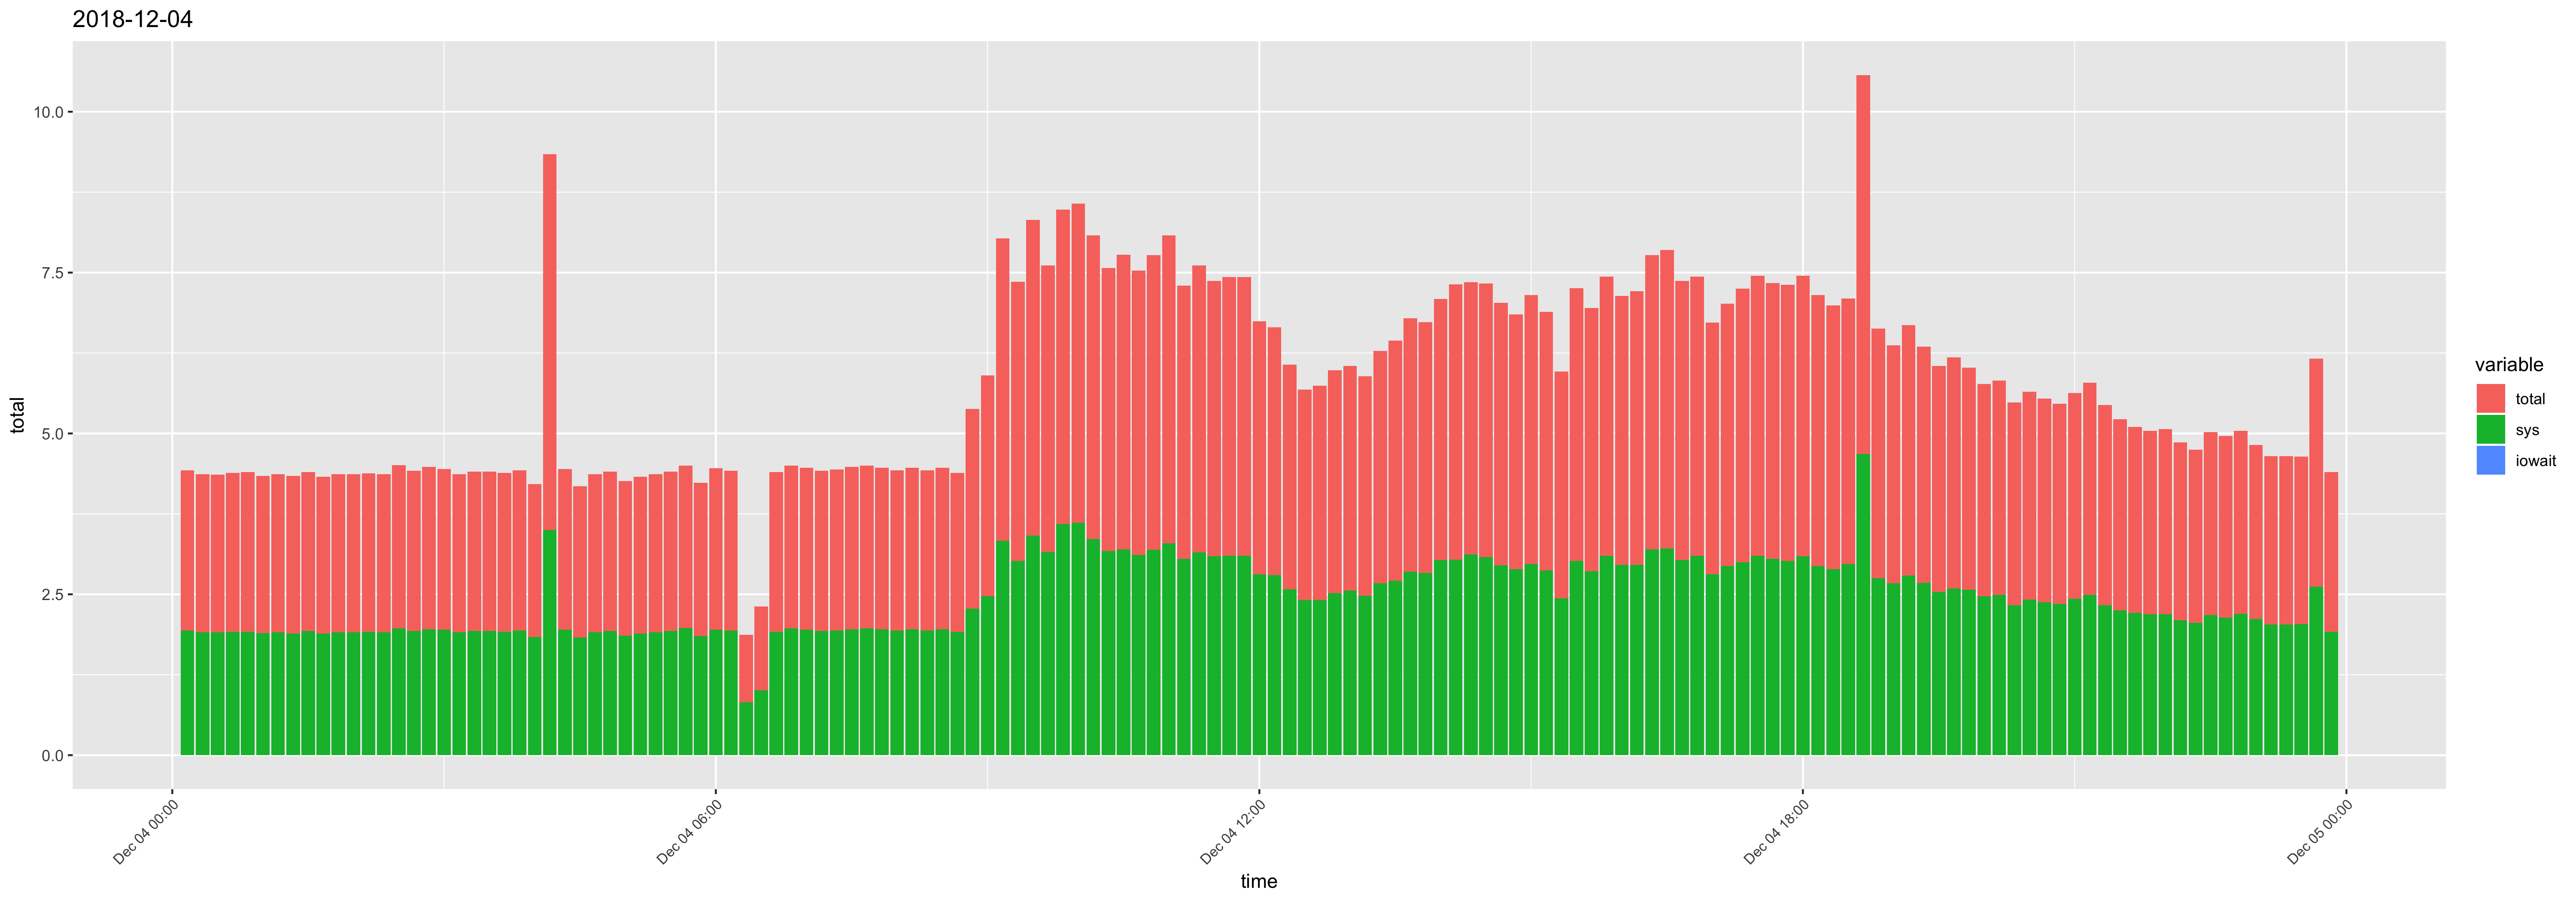

The data file committed next to this chart (first rows):
time, usr, sys, iowait, timestamp, total
00:10:01, 0.55, 1.94, 0, 2018-12-04 00:10:01, 2.49
00:20:01, 0.55, 1.91, 0, 2018-12-04 00:20:01, 2.46
00:30:01, 0.54, 1.91, 0, 2018-12-04 00:30:01, 2.45
00:40:01, 0.55, 1.92, 0, 2018-12-04 00:40:01, 2.47
00:50:01, 0.56, 1.92, 0, 2018-12-04 00:50:01, 2.48
01:00:01, 0.54, 1.9, 0, 2018-12-04 01:00:01, 2.44
01:10:01, 0.55, 1.91, 0, 2018-12-04 01:10:01, 2.46
01:20:01, 0.56, 1.89, 0, 2018-12-04 01:20:01, 2.45
01:30:01, 0.54, 1.93, 0, 2018-12-04 01:30:01, 2.47
01:40:01, 0.55, 1.89, 0, 2018-12-04 01:40:01, 2.44
01:50:01, 0.55, 1.91, 0, 2018-12-04 01:50:01, 2.46
02:00:01, 0.55, 1.91, 0, 2018-12-04 02:00:01, 2.46
02:10:01, 0.54, 1.92, 0, 2018-12-04 02:10:01, 2.46
02:20:01, 0.55, 1.91, 0, 2018-12-04 02:20:01, 2.46
02:30:01, 0.57, 1.97, 0, 2018-12-04 02:30:01, 2.54
02:40:01, 0.56, 1.93, 0, 2018-12-04 02:40:01, 2.49
02:50:01, 0.56, 1.96, 0, 2018-12-04 02:50:01, 2.52
03:00:01, 0.55, 1.95, 0, 2018-12-04 03:00:01, 2.5
03:10:01, 0.55, 1.91, 0, 2018-12-04 03:10:01, 2.46
03:20:01, 0.55, 1.93, 0, 2018-12-04 03:20:01, 2.48
03:30:01, 0.55, 1.93, 0, 2018-12-04 03:30:01, 2.48
03:40:01, 0.55, 1.92, 0, 2018-12-04 03:40:01, 2.47
03:50:01, 0.55, 1.94, 0, 2018-12-04 03:50:01, 2.49
04:00:01, 0.53, 1.84, 0, 2018-12-04 04:00:01, 2.37
04:10:01, 2.34, 3.5, 0, 2018-12-04 04:10:01, 5.84
04:20:01, 0.55, 1.95, 0, 2018-12-04 04:20:01, 2.5
04:30:01, 0.52, 1.83, 0, 2018-12-04 04:30:01, 2.35
04:40:01, 0.55, 1.91, 0, 2018-12-04 04:40:01, 2.46
04:50:01, 0.55, 1.93, 0, 2018-12-04 04:50:01, 2.48
05:00:01, 0.54, 1.86, 0, 2018-12-04 05:00:01, 2.4
05:10:01, 0.55, 1.89, 0, 2018-12-04 05:10:01, 2.44
05:20:01, 0.55, 1.91, 0, 2018-12-04 05:20:01, 2.46
05:30:01, 0.55, 1.93, 0, 2018-12-04 05:30:01, 2.48
05:40:01, 0.54, 1.98, 0, 2018-12-04 05:40:01, 2.52
05:50:01, 0.53, 1.85, 0, 2018-12-04 05:50:01, 2.38
06:00:01, 0.56, 1.95, 0, 2018-12-04 06:00:01, 2.51
06:10:01, 0.54, 1.94, 0, 2018-12-04 06:10:01, 2.48
06:20:01, 0.23, 0.82, 0, 2018-12-04 06:20:01, 1.05
06:30:01, 0.29, 1.01, 0, 2018-12-04 06:30:01, 1.3
06:40:01, 0.56, 1.92, 0, 2018-12-04 06:40:01, 2.48
06:50:01, 0.56, 1.97, 0, 2018-12-04 06:50:01, 2.53
07:00:01, 0.57, 1.95, 0, 2018-12-04 07:00:01, 2.52
07:10:01, 0.56, 1.93, 0, 2018-12-04 07:10:01, 2.49
07:20:01, 0.56, 1.94, 0, 2018-12-04 07:20:01, 2.5
07:30:01, 0.56, 1.96, 0, 2018-12-04 07:30:01, 2.52
07:40:01, 0.56, 1.97, 0, 2018-12-04 07:40:01, 2.53
07:50:01, 0.55, 1.96, 0, 2018-12-04 07:50:01, 2.51
08:00:01, 0.55, 1.94, 0, 2018-12-04 08:00:01, 2.49
08:10:01, 0.55, 1.96, 0, 2018-12-04 08:10:01, 2.51
08:20:01, 0.55, 1.94, 0, 2018-12-04 08:20:01, 2.49
08:30:01, 0.55, 1.96, 0, 2018-12-04 08:30:01, 2.51
08:40:01, 0.55, 1.92, 0, 2018-12-04 08:40:01, 2.47
08:50:01, 0.82, 2.28, 0, 2018-12-04 08:50:01, 3.1
09:00:01, 0.96, 2.47, 0, 2018-12-04 09:00:01, 3.43
09:10:01, 1.37, 3.33, 0, 2018-12-04 09:10:01, 4.7
09:20:01, 1.32, 3.02, 0, 2018-12-04 09:20:01, 4.34
09:30:01, 1.5, 3.41, 0, 2018-12-04 09:30:01, 4.91
09:40:01, 1.29, 3.16, 0, 2018-12-04 09:40:01, 4.45
09:50:01, 1.3, 3.59, 0, 2018-12-04 09:50:01, 4.89
10:00:01, 1.35, 3.61, 0, 2018-12-04 10:00:01, 4.96
... 84 more rows
